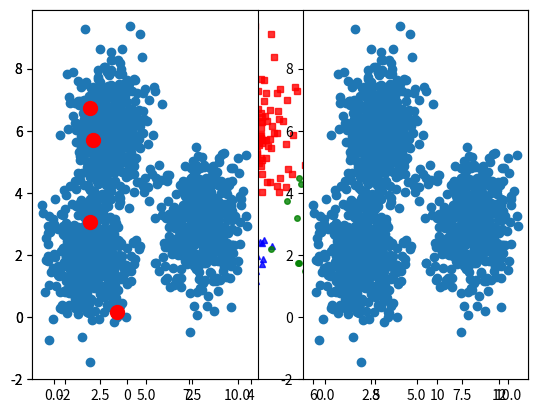

Python code for this plot: (Note: this script raises an exception after producing the figure.)
#!/usr/bin/env python
# coding: utf-8

# In[39]:


from __future__ import print_function 
import numpy as np
import matplotlib.pyplot as plt
from scipy.spatial.distance import cdist

np.random.seed(11)
means = [[2, 2], [8, 3], [3, 6]]
cov = [[1, 0], [0, 1]]
N = 500
K = 4
X0 = np.random.multivariate_normal(means[0], cov, N)
X1 = np.random.multivariate_normal(means[1], cov, N)
X2 = np.random.multivariate_normal(means[2], cov, N)
X = np.concatenate((X0, X1, X2), axis = 0)

plt.plot(X0[:, 0], X0[:, 1], 'b^', markersize = 4, alpha = .8)
plt.plot(X1[:, 0], X1[:, 1], 'go', markersize = 4, alpha = .8)
plt.plot(X2[:, 0], X2[:, 1], 'rs', markersize = 4, alpha = .8)
plt.axis('equal')

def initialize_centroids(points, k):
    centroids = points.copy()
    np.random.shuffle(centroids)
    return centroids[:k]

plt.subplot(121)
plt.scatter(X[:, 0], X[:, 1])
centroids = initialize_centroids(X, K)
plt.scatter(centroids[:, 0], centroids[:, 1], c='r', s=100)

plt.subplot(122)
plt.scatter(X[:, 0], X[:, 1])
closest = closest_centroid(X, centroids)
centroids = move_centroids(X, closest, centroids)
plt.scatter(centroids[:, 0], centroids[:, 1], c='r', s=100)

def closest_centroid(X, centroids):
    distances = np.sqrt(((X - centroids[:, np.newaxis])**2).sum(axis=2))
    return np.argmin(distances, axis=0)

c = initialize_centroids(X, K)
closest_centroid(X, c)

def move_centroids(X, closest, centroids):
    return np.array([X[closest==k].mean(axis=0) for k in range(centroids.shape[0])])

move_centroids(X, closest_centroid(X, c), c)




# In[ ]:





# In[ ]:




